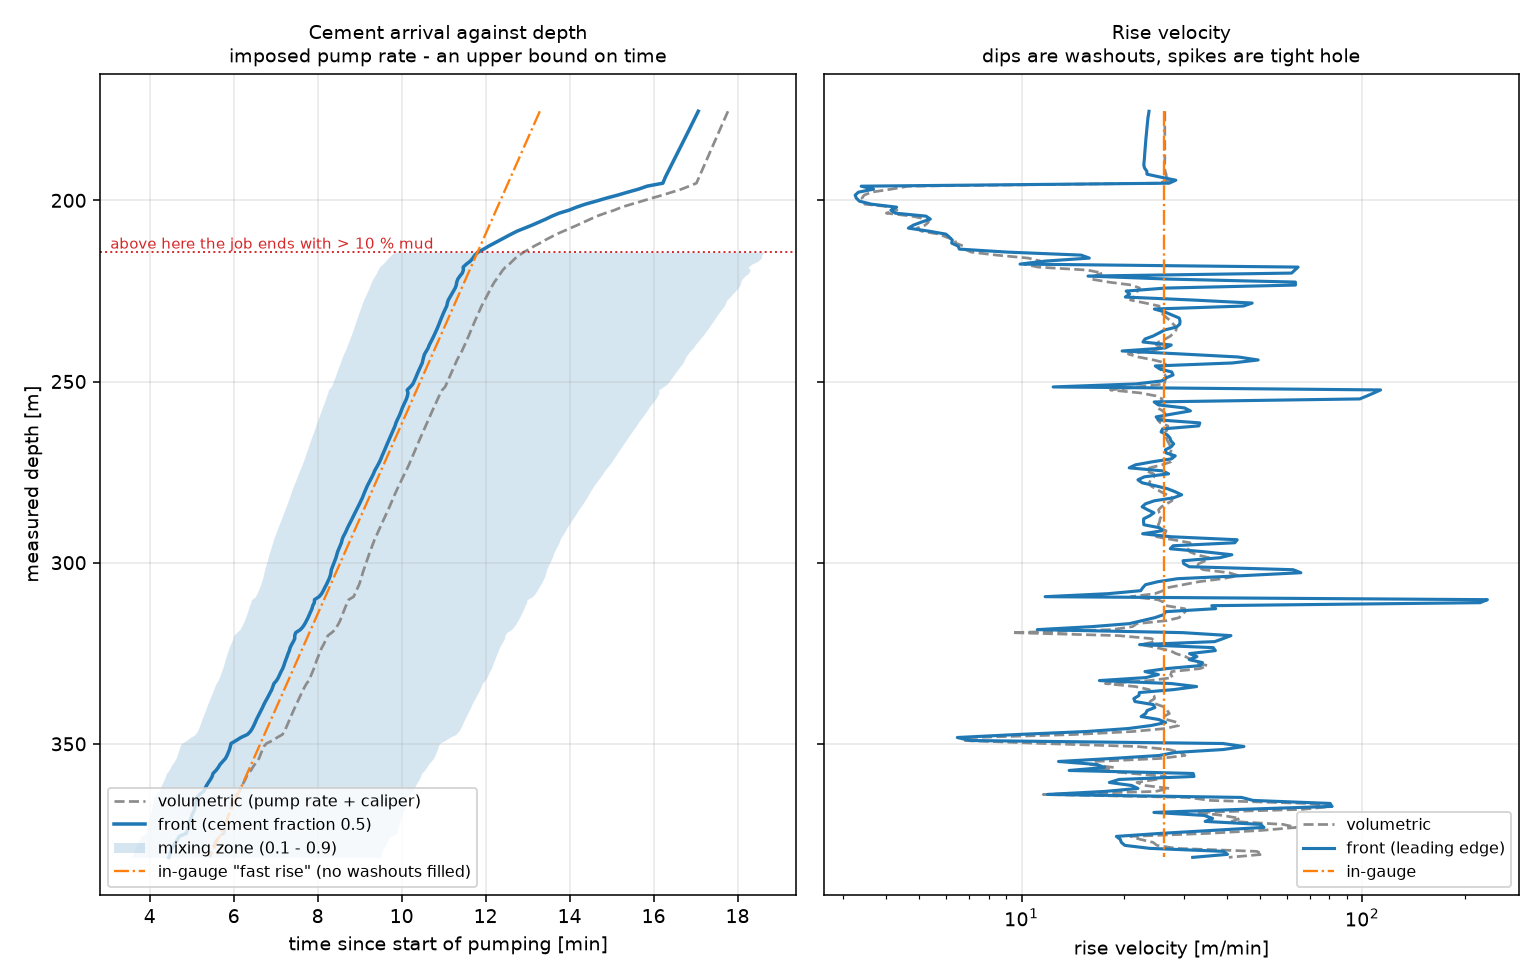

Source data for this figure (header and first rows):
depth_m, arrival_f0.1_s, arrival_f0.5_s, arrival_f0.9_s, arrival_volumetric_s, arrival_in_gauge_s, front_envelope_s, front_rise_velocity_m_per_min
175.4, 842.9, 1024, nan, 1066, 797.5, 1024, 23.65
176.2, 841.3, 1022, nan, 1064, 795.6, 1022, 23.58
177.1, 839.7, 1020, nan, 1063, 793.7, 1020, 23.49
177.9, 838.1, 1018, nan, 1061, 791.8, 1018, 23.44
178.7, 836.5, 1015, nan, 1059, 789.9, 1015, 23.39
179.5, 835, 1013, nan, 1057, 788, 1013, 23.35
180.4, 833.4, 1011, nan, 1055, 786.1, 1011, 23.3
181.2, 831.8, 1009, nan, 1053, 784.2, 1009, 23.26
182, 830.2, 1007, nan, 1051, 782.3, 1007, 23.21
182.9, 828.6, 1005, nan, 1049, 780.4, 1005, 23.17
183.7, 827, 1003, nan, 1047, 778.5, 1003, 23.13
184.5, 825.4, 1001, nan, 1046, 776.7, 1001, 23.09
185.3, 823.7, 998.4, nan, 1044, 774.8, 998.4, 23.04
186.2, 822.1, 996.2, nan, 1042, 772.9, 996.2, 23.01
187, 820.5, 994.1, nan, 1040, 771, 994.1, 22.98
187.8, 818.9, 991.9, nan, 1038, 769.1, 991.9, 22.96
188.6, 817.3, 989.7, nan, 1036, 767.2, 989.7, 22.92
189.5, 815.6, 987.6, nan, 1034, 765.3, 987.6, 22.87
190.3, 814, 985.4, nan, 1032, 763.4, 985.4, 22.84
191.1, 812.4, 983.2, nan, 1031, 761.5, 983.2, 22.97
192, 810.7, 981.1, nan, 1029, 759.6, 981.1, 23.31
192.8, 809.1, 979, nan, 1027, 757.7, 979, 23.33
193.6, 807.5, 976.8, nan, 1025, 755.8, 976.8, 25.62
194.4, 805.9, 975, nan, 1023, 753.9, 975, 28.34
195.3, 804.3, 973.3, nan, 1021, 752.1, 973.3, 27.1
196.1, 791.6, 950.7, nan, 1011, 750.2, 950.7, 3.381
196.9, 782, 938.4, nan, 999.9, 748.3, 938.4, 3.677
197.7, 769.9, 923, nan, 986.2, 746.4, 923, 3.318
198.6, 758.1, 908.4, nan, 972.5, 744.5, 908.4, 3.247
199.4, 745, 892.3, nan, 957.2, 742.6, 892.3, 3.273
200.2, 733.1, 877.9, nan, 943.2, 740.7, 877.9, 3.342
201.1, 720.5, 862.6, nan, 928.6, 738.8, 862.6, 3.623
201.9, 709.1, 850, nan, 914.5, 736.9, 850, 4.296
202.7, 700, 839.2, nan, 904, 735, 839.2, 4.133
203.5, 688.7, 825.1, nan, 890.9, 733.1, 825.1, 4.258
204.4, 679.2, 814.8, nan, 879.1, 731.2, 814.8, 5.242
205.2, 671.2, 805.9, nan, 869.6, 729.3, 805.9, 5.395
206, 663.2, 796.3, nan, 860.2, 727.5, 796.3, 5.08
206.8, 655.2, 786.4, nan, 851, 725.6, 786.4, 4.81
207.7, 646.5, 775.6, nan, 841.1, 723.7, 775.6, 4.653
208.5, 637.8, 765.1, nan, 830.9, 721.8, 765.1, 5.34
209.3, 630, 756.6, nan, 821.5, 719.9, 756.6, 5.994
210.1, 623.1, 748.5, nan, 813.3, 718, 748.5, 6.137
211, 616, 740.4, nan, 805, 716.1, 740.4, 6.261
211.8, 609.6, 732.6, nan, 797.7, 714.2, 732.6, 6.233
212.6, 602.6, 724.5, nan, 789.4, 712.3, 724.5, 6.512
213.5, 596.6, 717.3, nan, 782.6, 710.4, 717.3, 6.566
214.3, 589.6, 709.3, 1118, 774.5, 708.5, 709.3, 9.085
215.1, 584.6, 704.7, 1114, 768.3, 706.6, 704.7, 14.95
215.9, 580.6, 701.8, 1114, 762.7, 704.8, 701.8, 15.8
216.8, 577, 698.2, 1109, 758.4, 702.9, 698.2, 11.72
217.6, 572.8, 692.6, 1101, 753.9, 701, 692.6, 9.894
218.4, 568.2, 688, 1095, 748.5, 699.1, 688, 64.76
219.2, 566.1, 688.2, 1098, 744.5, 697.2, 688, 63.38
220.1, 564.1, 686.7, 1096, 741.7, 695.3, 686.7, 62
220.9, 561.4, 683.3, 1091, 738.8, 693.4, 683.3, 15.66
221.7, 558.8, 680.3, 1086, 735.6, 691.5, 680.3, 26.94
222.6, 556.6, 678.8, 1085, 732.6, 689.6, 678.8, 63.6
223.4, 555, 678.1, 1084, 730, 687.7, 678.1, 63.61
224.2, 553.3, 676.5, 1081, 727.8, 685.8, 676.5, 26.48
... 190 more rows
